Run: headless pygame with SDL's dummy video driver; simulated clock (each Clock.tick advances the game by its frame time, no real sleeping); random seed 0; keys injected as events and as key.get_pressed() state; mouse plan: one left click at the window centre at the start of phase 2, then a move to the lower-right quarter at the start of phase 3.
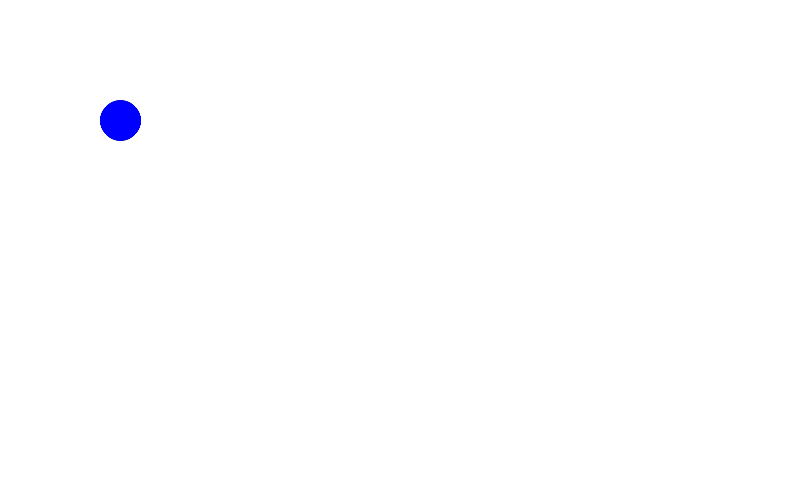
Frame 1 of 4 · flips 1–60 · no input
Frame 2 of 4 · flips 61–180 · clicked the window centre · tapped SPACE, RETURN · held RIGHT (→), D · screen unchanged from frame 1, image omitted
Frame 3 of 4 · flips 181–300 · moved the mouse to the lower-right quarter · held DOWN (↓), S · screen unchanged from frame 2, image omitted
Frame 4 of 4 · flips 301–420 · held LEFT (←), A, UP (↑), W · screen unchanged from frame 3, image omitted

The pygame program that drew these frames:

import pygame
from pygame import gfxdraw

def render_ellipse(r1:int, r2:int, color, antialias:bool = True):
    color = pygame.Color(color)
    main_surf = pygame.Surface([r1*2+1, r2*2+1], pygame.SRCALPHA, 32)

    if antialias:
        gfxdraw.aaellipse(main_surf, r1, r2, r1, r2, color)
    gfxdraw.filled_ellipse(main_surf, r1, r2, r1, r2, color)

    return main_surf

def instant_ellipse(surface:pygame.Surface, center, r1:int, r2:int, color, antialias:bool = True):
    main_surf = render_ellipse(r1, r2, color, antialias)
    surface.blit(main_surf, [x-y for x, y in zip(center, [r1, r2])])


win = pygame.display.set_mode((800, 500))

s = render_ellipse(20, 20, "blue")
s1 = s

while True:
    events = pygame.event.get()
    mpos = pygame.mouse.get_pos()
    mprd = pygame.mouse.get_pressed()

    for event in events:
        if event.type == pygame.QUIT:
            pygame.quit()

    win.fill("white")

    win.blit(s, (100, 100))
    win.blit(s1, (100, 100))

    pygame.display.update()
